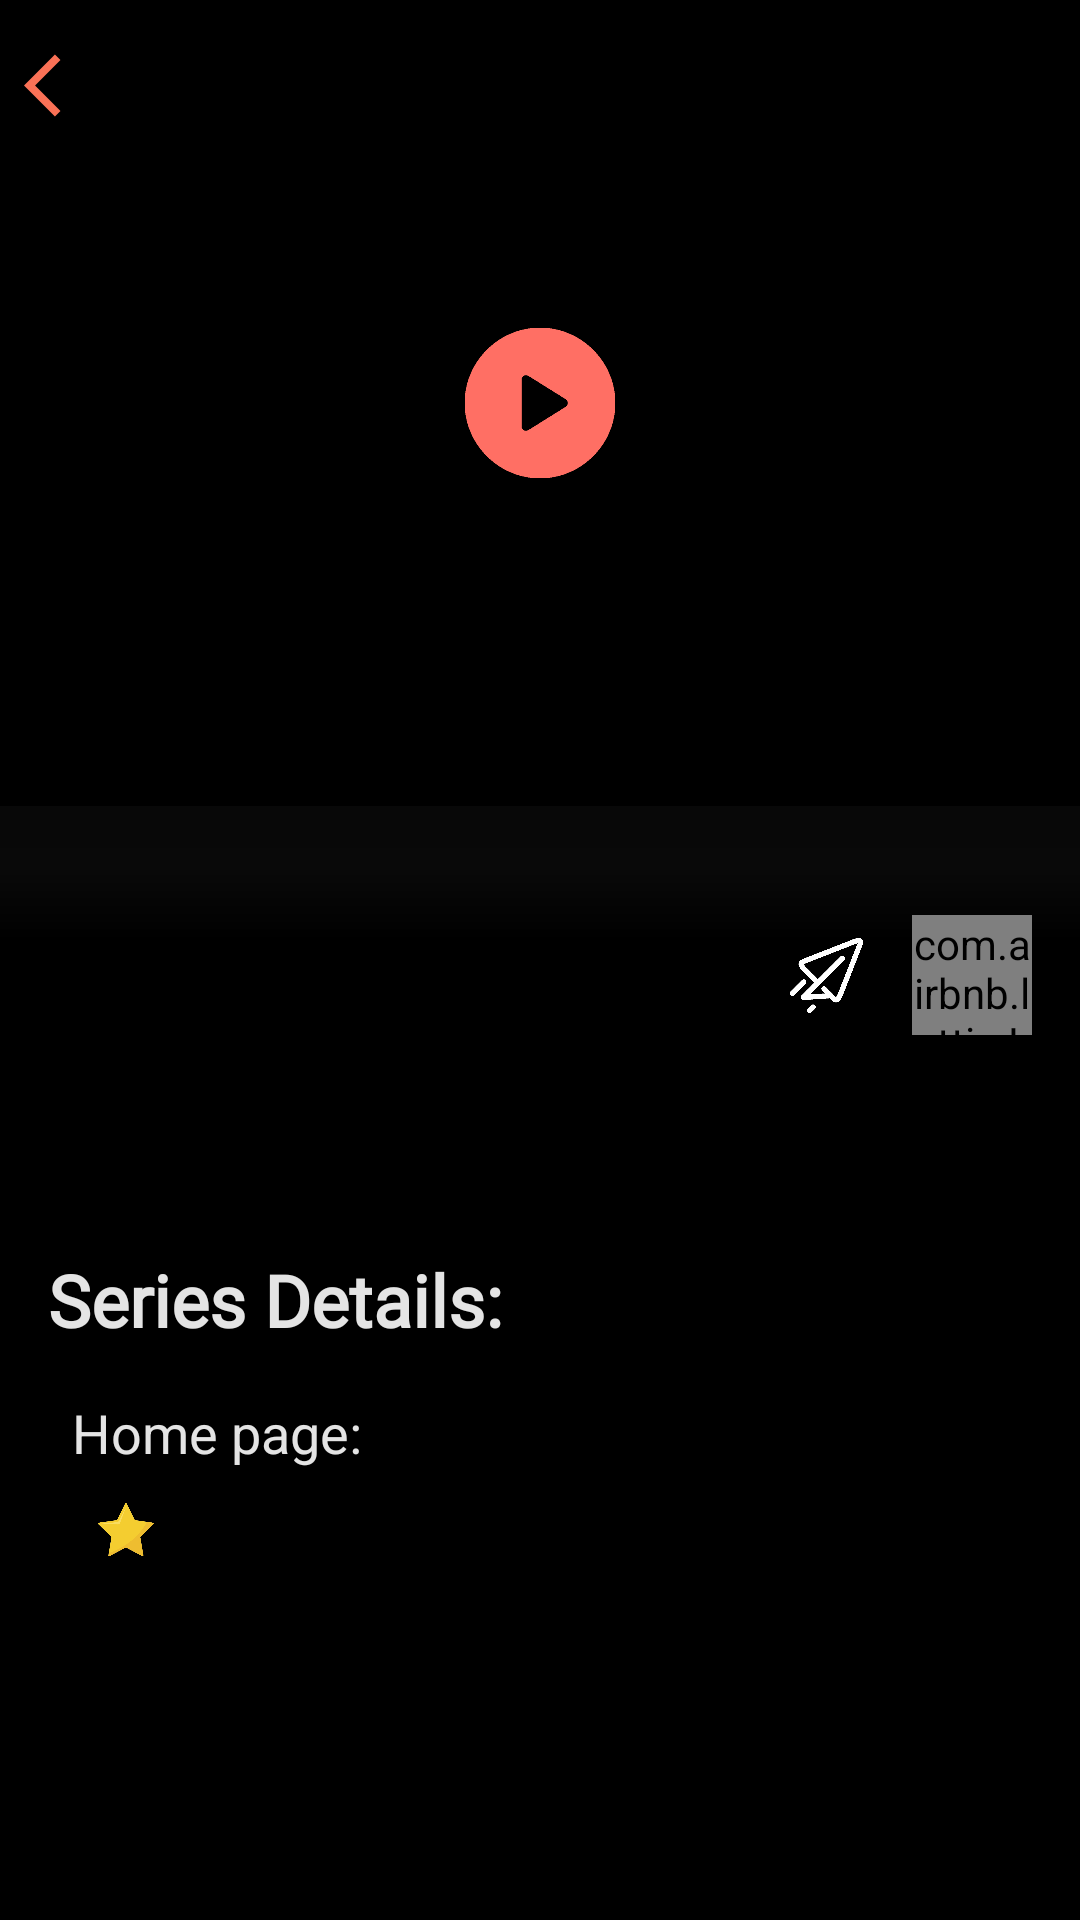

Write the Android layout XML for this screen, with the resource values it uses.
<!-- AndroidManifest.xml: application theme splashScreenTheme -->
<!-- res/layout/tv_details_one.xml -->
<?xml version="1.0" encoding="utf-8"?>
<androidx.constraintlayout.widget.ConstraintLayout xmlns:tools="http://schemas.android.com/tools"
    android:id="@+id/movieDetailsOneContainer"
    xmlns:android="http://schemas.android.com/apk/res/android"
    android:layout_width="match_parent"
    android:layout_height="match_parent"
    android:background="@color/black"
    xmlns:app="http://schemas.android.com/apk/res-auto"
    >

    <ImageButton
        android:id="@+id/tvShowDetailsBackBtn"
        android:layout_width="25dp"
        android:layout_height="25dp"
        android:layout_marginStart="8dp"
        android:layout_marginTop="16dp"
        android:background="?attr/selectableItemBackgroundBorderless"
        android:theme="@style/Base.ThemeOverlay.AppCompat.Dark"
        android:clickable="true"
        android:focusable="true"
        android:scaleType="fitXY"
        android:elevation="10dp"
        android:src="@drawable/back_icon"
        app:layout_constraintStart_toStartOf="parent"
        app:layout_constraintTop_toTopOf="parent" />

    <ImageView
        android:id="@+id/tvShowImage"
        android:layout_width="match_parent"
        android:layout_height="0dp"
        android:scaleType="centerCrop"
        app:layout_constraintBottom_toTopOf="@+id/guideline2"
        app:layout_constraintTop_toTopOf="parent" />


    <androidx.constraintlayout.widget.Guideline
        android:id="@+id/guideline2"
        android:layout_width="wrap_content"
        android:layout_height="wrap_content"
        android:orientation="horizontal"
        app:layout_constraintGuide_percent="0.4514364" />

    <View
        android:id="@+id/view"
        android:layout_width="0dp"
        android:layout_height="45dp"
        android:background="@drawable/shadow_background"
        app:layout_constraintEnd_toEndOf="parent"
        app:layout_constraintStart_toStartOf="parent"
        app:layout_constraintTop_toTopOf="@+id/guideline3" />

    <androidx.constraintlayout.widget.Guideline
        android:id="@+id/guideline3"
        android:layout_width="wrap_content"
        android:layout_height="wrap_content"
        android:orientation="horizontal"
        app:layout_constraintGuide_percent="0.42" />

    <TextView
        android:id="@+id/tvSeriesSeasons"
        android:layout_width="wrap_content"
        android:layout_height="wrap_content"
        android:layout_marginEnd="8dp"
        android:textColor="#A4A4A8"
        android:textSize="16sp"
        app:layout_constraintEnd_toEndOf="parent"
        app:layout_constraintTop_toTopOf="@+id/guideline3" />

    <TextView
        android:id="@+id/tvShowStatus"
        android:layout_width="wrap_content"
        android:layout_height="wrap_content"
        android:layout_marginStart="16dp"
        android:textColor="#C3C3C3"
        android:textSize="16sp"
        app:layout_constraintBottom_toBottomOf="@+id/btnSendTvShow"
        app:layout_constraintStart_toStartOf="parent"
        app:layout_constraintTop_toTopOf="@+id/btnSendTvShow" />

    <com.google.android.material.chip.ChipGroup
        android:id="@+id/tvShowTypeChips"
        android:layout_width="0dp"
        android:layout_height="wrap_content"
        android:layout_marginStart="16dp"
        android:fontFamily="@font/karla"
        android:textColor="#C3C3C3"
        android:textSize="18sp"
        app:layout_constraintEnd_toEndOf="parent"
        app:layout_constraintStart_toStartOf="parent"
        app:layout_constraintTop_toBottomOf="@+id/textView7" />

    <TextView
        android:id="@+id/tvShowReleaseDate"
        android:layout_width="wrap_content"
        android:layout_height="wrap_content"
        android:layout_marginEnd="16dp"
        android:textColor="#A4A4A8"
        android:textSize="16sp"
        app:layout_constraintEnd_toStartOf="@+id/tvSeriesSeasons"
        app:layout_constraintTop_toTopOf="@+id/guideline3" />

    <ImageView
        android:id="@+id/imageView2"
        android:layout_width="20dp"
        android:layout_height="20dp"
        android:layout_marginStart="8dp"
        app:layout_constraintBottom_toBottomOf="@+id/tvShowRating"
        app:layout_constraintStart_toEndOf="@+id/tvShowRating"
        app:layout_constraintTop_toTopOf="@+id/tvShowRating"
        app:srcCompat="@drawable/star_icon" />

    <TextView
        android:id="@+id/tvShowRating"
        android:layout_width="wrap_content"
        android:layout_height="wrap_content"
        android:layout_marginStart="24dp"
        android:layout_marginTop="8dp"
        android:fontFamily="@font/karla"
        android:textColor="#E4E4E4"
        android:textSize="18sp"
        app:layout_constraintStart_toStartOf="parent"
        app:layout_constraintTop_toBottomOf="@+id/tvHomePage" />

    <com.airbnb.lottie.LottieAnimationView
        android:id="@+id/btnSaveTvShow"
        android:layout_width="40dp"
        android:layout_height="40dp"
        android:layout_marginTop="16dp"
        android:layout_marginEnd="16dp"
        app:layout_constraintEnd_toEndOf="parent"
        app:layout_constraintTop_toBottomOf="@+id/tvShowImage"
        app:lottie_rawRes="@raw/save_animations" />

    <ImageButton
        android:id="@+id/btnSendTvShow"
        android:layout_width="25dp"
        android:layout_height="25dp"
        android:layout_marginEnd="16dp"
        android:background="?attr/selectableItemBackgroundBorderless"
        android:theme="@style/Base.ThemeOverlay.AppCompat.Dark"
        android:clickable="true"
        android:focusable="true"
        android:scaleType="fitXY"
        app:layout_constraintBottom_toBottomOf="@+id/btnSaveTvShow"
        app:layout_constraintEnd_toStartOf="@+id/btnSaveTvShow"
        app:layout_constraintTop_toTopOf="@+id/btnSaveTvShow"
        app:srcCompat="@drawable/send_icon" />

    <TextView
        android:id="@+id/tvShowTitle"
        android:layout_width="0dp"
        android:layout_height="wrap_content"
        android:layout_marginStart="16dp"
        android:layout_marginEnd="16dp"
        android:ellipsize="end"
        android:fontFamily="@font/karla"
        android:maxLines="1"
        android:textColor="#ECECEC"
        android:textSize="22sp"
        android:textStyle="bold"
        app:layout_constraintEnd_toEndOf="parent"
        app:layout_constraintStart_toStartOf="parent"
        app:layout_constraintTop_toTopOf="@+id/guideline4" />

    <androidx.constraintlayout.widget.Guideline
        android:id="@+id/guideline4"
        android:layout_width="wrap_content"
        android:layout_height="wrap_content"
        android:orientation="horizontal"
        app:layout_constraintGuide_percent="0.53" />

    <TextView
        android:id="@+id/tvShowOverView"
        android:layout_width="0dp"
        android:layout_height="wrap_content"
        android:layout_marginTop="8dp"
        android:layout_marginEnd="32dp"
        android:ellipsize="end"
        android:maxLines="4"
        android:textColor="#ACACAC"
        android:textSize="18sp"
        app:layout_constraintEnd_toEndOf="parent"
        app:layout_constraintStart_toStartOf="@+id/tvShowTitle"
        app:layout_constraintTop_toBottomOf="@+id/tvShowTitle" />

    <TextView
        android:id="@+id/textView7"
        android:layout_width="wrap_content"
        android:layout_height="wrap_content"
        android:layout_marginStart="16dp"
        android:layout_marginTop="16dp"
        android:fontFamily="@font/karla"
        android:text="Series Details:"
        android:textColor="#E4E4E4"
        android:textSize="24sp"
        android:textStyle="bold"
        app:layout_constraintStart_toStartOf="parent"
        app:layout_constraintTop_toBottomOf="@+id/tvShowOverView" />

    <ProgressBar
        android:id="@+id/progressBarTvDetailsOne"
        style="?android:attr/progressBarStyle"
        android:layout_width="wrap_content"
        android:layout_height="wrap_content"
        android:visibility="invisible"
        app:layout_constraintBottom_toBottomOf="parent"
        app:layout_constraintEnd_toEndOf="parent"
        app:layout_constraintStart_toStartOf="parent"
        app:layout_constraintTop_toTopOf="parent"
        app:layout_constraintVertical_bias="0.68" />

    <ImageButton
        android:id="@+id/playShowTrailerBtn"
        android:layout_width="50dp"
        android:layout_height="50dp"
        android:background="?attr/selectableItemBackgroundBorderless"
        android:theme="@style/Base.ThemeOverlay.AppCompat.Dark"
        android:clickable="true"
        android:focusable="true"
        android:scaleType="fitXY"
        app:layout_constraintBottom_toTopOf="@+id/view"
        app:layout_constraintEnd_toEndOf="parent"
        app:layout_constraintStart_toStartOf="@+id/tvShowImage"
        app:layout_constraintTop_toTopOf="parent"
        app:srcCompat="@drawable/play_icon" />

    <com.pierfrancescosoffritti.androidyoutubeplayer.core.player.views.YouTubePlayerView
        android:id="@+id/showTrailerVideo"
        android:layout_width="match_parent"
        android:layout_height="0dp"
        android:layout_marginBottom="16dp"
        android:visibility="invisible"
        app:enableAutomaticInitialization="true"
        app:layout_constraintBottom_toTopOf="@+id/tvShowStatus"
        app:layout_constraintEnd_toEndOf="parent"
        app:layout_constraintStart_toStartOf="parent"
        app:layout_constraintTop_toTopOf="parent"
        app:showFullScreenButton="true"
        app:showSeekBar="true"
        app:showVideoDuration="true"
        app:showYouTubeButton="false"
        app:useWebUi="false">

    </com.pierfrancescosoffritti.androidyoutubeplayer.core.player.views.YouTubePlayerView>

    <ProgressBar
        android:id="@+id/progressBarShowVideo"
        style="@style/Widget.AppCompat.ProgressBar.Horizontal"
        android:indeterminate="true"
        android:layout_width="0dp"
        android:layout_height="8dp"
        android:visibility="invisible"
        app:layout_constraintEnd_toEndOf="parent"
        app:layout_constraintStart_toStartOf="parent"
        app:layout_constraintTop_toTopOf="parent" />

    <TextView
        android:id="@+id/tvFromVotes"
        android:layout_width="wrap_content"
        android:layout_height="wrap_content"
        android:layout_marginStart="8dp"
        android:textColor="#E4E4E4"
        android:textSize="18sp"
        app:layout_constraintBottom_toBottomOf="@+id/tvShowRating"
        app:layout_constraintStart_toEndOf="@+id/imageView2"
        app:layout_constraintTop_toTopOf="@+id/tvShowRating" />

    <TextView
        android:id="@+id/tvHomePage"
        android:layout_width="wrap_content"
        android:layout_height="wrap_content"
        android:layout_marginStart="24dp"
        android:layout_marginTop="16dp"
        android:text="Home page:"
        android:textColor="#E4E4E4"
        android:textSize="18sp"
        app:layout_constraintStart_toStartOf="parent"
        app:layout_constraintTop_toBottomOf="@+id/tvShowTypeChips" />

    <TextView
        android:id="@+id/tvShowHomePage"
        android:layout_width="0dp"
        android:layout_height="wrap_content"
        android:layout_marginStart="8dp"
        android:layout_marginEnd="16dp"
        android:background="?selectableItemBackground"
        android:clickable="true"
        android:focusable="true"
        android:textColor="#2196F3"
        android:textSize="16sp"
        android:maxLines="1"
        android:ellipsize="end"
        app:layout_constraintBottom_toBottomOf="@+id/tvHomePage"
        app:layout_constraintEnd_toEndOf="parent"
        app:layout_constraintStart_toEndOf="@+id/tvHomePage"
        app:layout_constraintTop_toTopOf="@+id/tvHomePage" />


</androidx.constraintlayout.widget.ConstraintLayout>
<!-- resources referenced by this layout -->
<resources>
  <color name="black">#FF000000</color>
  <!-- drawable back_icon: png bitmap (drawable, 5095 bytes) -->
  <!-- drawable play_icon: png bitmap (drawable, 6041 bytes) -->
  <!-- drawable send_icon: png bitmap (drawable, 7690 bytes) -->
  <!-- drawable shadow_background (drawable) -->
  <?xml version="1.0" encoding="utf-8"?>
  <shape xmlns:android="http://schemas.android.com/apk/res/android">
  
      <gradient
          android:startColor="@color/black"
          android:centerColor="#59191919"
          android:endColor="#4A1C1C1C"
          android:angle="90"
          android:useLevel="true"
          android:type="linear"
          />
  
  </shape>
  <!-- drawable star_icon: png bitmap (drawable, 12753 bytes) -->
  <style name="splashScreenTheme" parent="Theme.MaterialComponents.Light.NoActionBar">
  
          <item name="android:statusBarColor">@color/white</item>
          <item name="android:windowBackground">@drawable/splash_imge</item>
      </style>
  <color name="white">#FFFFFFFF</color>
  <!-- drawable splash_imge (drawable) -->
  <?xml version="1.0" encoding="utf-8"?>
  <layer-list xmlns:android="http://schemas.android.com/apk/res/android">
  
      <item
          android:drawable="@color/white"
          />
  
      <item
          android:drawable="@drawable/joflix_splash"
          android:gravity="center"
          />
  
  </layer-list>
  <!-- drawable joflix_splash: png bitmap (drawable, 20794 bytes) -->
</resources>
